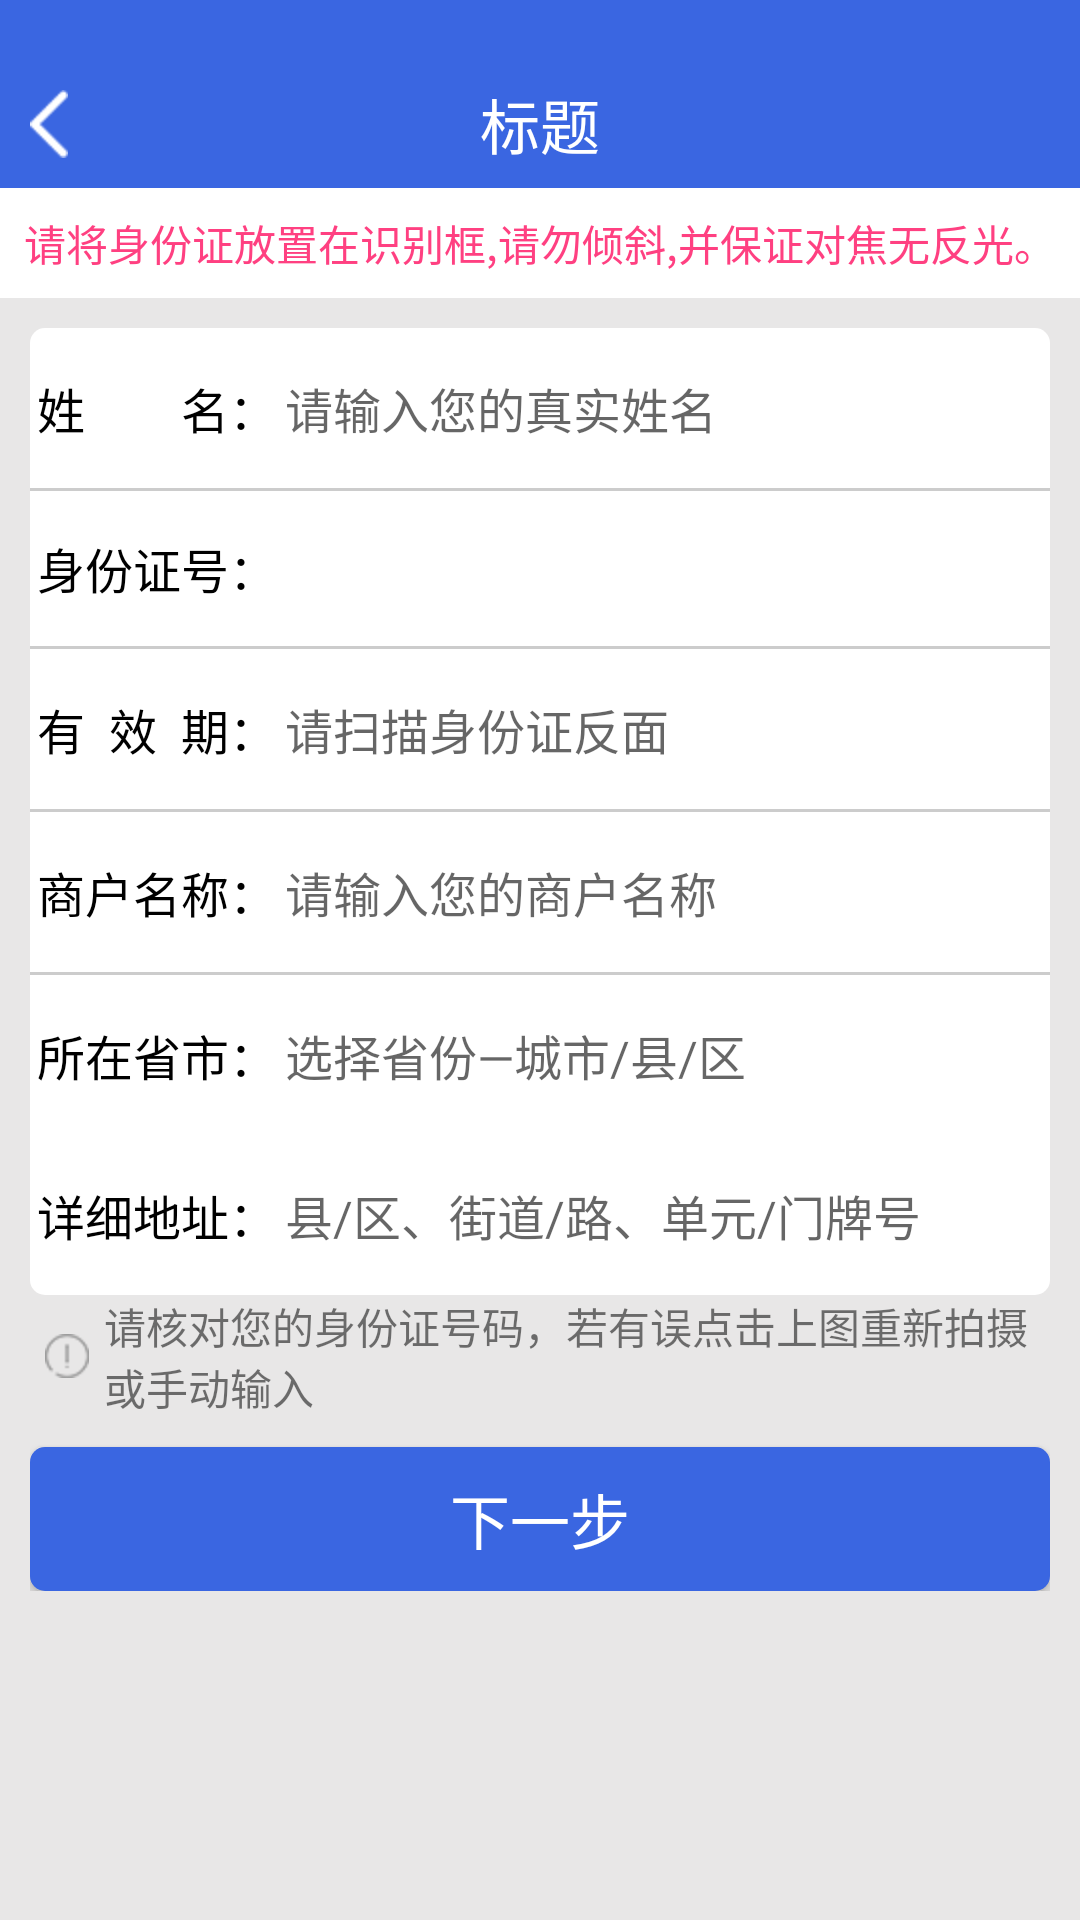

Produce the Android XML layout that renders to this screen, including the resource entries it uses.
<!-- AndroidManifest.xml: application theme Theme.AppCompat.Light.NoActionBar -->
<!-- res/layout/activity_ren_zheng.xml -->
<?xml version="1.0" encoding="utf-8"?>
<RelativeLayout
    xmlns:android="http://schemas.android.com/apk/res/android"
    xmlns:tools="http://schemas.android.com/tools"
    android:layout_width="match_parent"
    android:layout_height="match_parent"
    android:background="@color/gray"
    tools:context="com.zhongbang.huabei.app.RenZhengActivity">
    <LinearLayout
        android:layout_width="match_parent"
        android:layout_height="match_parent"
        android:orientation="vertical">
        <include
            layout="@layout/top_title_item"></include>
        <TextView
            android:id="@+id/msg"
            android:layout_width="match_parent"
            android:layout_height="wrap_content"
            android:background="@color/white"
            android:text="请将身份证放置在识别框,请勿倾斜,并保证对焦无反光。"
            android:textColor="@color/colorAccent"
            android:padding="8dp"
            />
        <ScrollView
            android:layout_width="match_parent"
            android:layout_height="wrap_content">
            <LinearLayout
                android:layout_width="match_parent"
                android:layout_height="wrap_content"
                android:layout_margin="10dp"
                android:orientation="vertical"
                android:focusable="true"
                android:focusableInTouchMode="true">
                <FrameLayout
                    android:id="@+id/fragment_card"
                    android:layout_width="match_parent"
                    android:layout_height="wrap_content">
                </FrameLayout>
                <LinearLayout
                    android:layout_width="match_parent"
                    android:layout_height="wrap_content"
                    android:background="@drawable/shape_corners_whhite"
                    android:orientation="vertical">
                    <LinearLayout
                        style="@style/linearLayout">
                        <TextView
                            style="@style/textView_login"
                            android:gravity="center"
                            android:text="姓        名："/>
                        <EditText
                            android:id="@+id/et_name"
                            style="@style/editText_login"
                            android:hint="请输入您的真实姓名"/>
                    </LinearLayout>
                    <View
                        style="@style/view_line"></View>
                    <LinearLayout
                        style="@style/linearLayout">
                        <TextView
                            style="@style/textView_login"
                            android:gravity="center"
                            android:text="身份证号："/>
                        <EditText
                            android:id="@+id/et_idcardfront"
                            style="@style/editText_login"
                            android:hint=""/>
                    </LinearLayout>
                    <View
                        style="@style/view_line"></View>
                    <LinearLayout
                        style="@style/linearLayout">
                        <TextView
                            style="@style/textView_login"
                            android:gravity="center"
                            android:text="有  效  期："/>
                        <EditText
                            android:id="@+id/et_idcardreverse"
                            style="@style/editText_login"
                            android:hint="请扫描身份证反面"/>
                    </LinearLayout>
                    <View
                        style="@style/view_line"></View>
                    <LinearLayout
                        style="@style/linearLayout">
                        <TextView
                            style="@style/textView_login"
                            android:gravity="center"
                            android:text="商户名称："/>
                        <EditText
                            android:id="@+id/et_merchant"
                            style="@style/editText_login"
                            android:hint="请输入您的商户名称"/>
                    </LinearLayout>
                    <View
                        style="@style/view_line"></View>
                    <LinearLayout
                        android:id="@+id/ll_city"
                        style="@style/linearLayout">
                        <TextView
                            style="@style/textView_login"
                            android:gravity="center"
                            android:text="所在省市："/>
                        <TextView
                            android:id="@+id/et_city"
                            style="@style/editText_login"
                            android:hint="选择省份—城市/县/区"/>
                    </LinearLayout>
                    <LinearLayout
                        style="@style/linearLayout">
                        <TextView
                            style="@style/textView_login"
                            android:gravity="center"
                            android:text="详细地址："/>
                        <EditText
                            android:id="@+id/et_address"
                            style="@style/editText_login"
                            android:hint="县/区、街道/路、单元/门牌号"/>
                    </LinearLayout>
                </LinearLayout>
                <LinearLayout
                    android:layout_width="match_parent"
                    android:layout_height="wrap_content"
                    android:gravity="center_vertical">
                    <ImageView
                        android:layout_width="wrap_content"
                        android:layout_height="wrap_content"
                        android:padding="5dp"
                        android:src="@mipmap/warn"/>
                    <TextView
                        android:layout_width="wrap_content"
                        android:layout_height="wrap_content"
                        android:text="请核对您的身份证号码，若有误点击上图重新拍摄或手动输入"/>
                </LinearLayout>
                <Button
                    android:id="@+id/btn_next"
                    android:layout_width="match_parent"
                    android:layout_height="wrap_content"
                    android:layout_marginTop="10dp"
                    android:background="@drawable/shape_land"
                    android:text="下一步"
                    android:textColor="@color/white"
                    android:textSize="@dimen/dimen20"/>
            </LinearLayout>
        </ScrollView>

    </LinearLayout>
    <include layout="@layout/load_item"></include>
</RelativeLayout>
<!-- res/layout/top_title_item.xml (included above) -->
<?xml version="1.0" encoding="utf-8"?>
<LinearLayout xmlns:android="http://schemas.android.com/apk/res/android"
              android:layout_width="match_parent"
              android:layout_height="wrap_content"
               android:background="@color/blue"
              android:orientation="vertical"
            >
            <View
                android:layout_width="match_parent"
                android:layout_height="20dp"></View>
    <RelativeLayout
        android:layout_width="match_parent"
        android:layout_height="wrap_content"
        android:gravity="center_vertical">
            <ImageView
                android:id="@+id/img_return"
                android:layout_width="wrap_content"
                android:layout_height="wrap_content"
                android:padding="10dp"
                android:src="@drawable/ic_chevron_left_black_48dp"/>
            <TextView
                android:id="@+id/tv_title"
                android:layout_width="wrap_content"
                android:layout_height="wrap_content"
                android:layout_centerInParent="true"
                android:textColor="@color/white"
                android:text="标题"
                android:textSize="20dp"/>
    </RelativeLayout>
</LinearLayout>
<!-- res/layout/load_item.xml (included above) -->
<?xml version="1.0" encoding="utf-8"?>
<RelativeLayout xmlns:android="http://schemas.android.com/apk/res/android"
                android:id="@+id/rl_load"
              android:layout_width="match_parent"
              android:layout_height="match_parent"
            android:visibility="gone">
    <LinearLayout
        android:layout_width="wrap_content"
        android:layout_height="wrap_content"
        android:layout_centerInParent="true"
        android:gravity="center"
        android:background="@drawable/shape_load"
        android:orientation="vertical">
           <ProgressBar
               android:id="@+id/pb"
               android:layout_width="wrap_content"
               android:layout_height="wrap_content"
               android:padding="5dp"/>
            <TextView
                android:id="@+id/tv"
                android:layout_width="wrap_content"
                android:layout_height="wrap_content"
                android:textColor="@color/white"
                android:paddingLeft="10dp"
                android:paddingRight="10dp"
                android:paddingBottom="5dp"
                android:text="加载中……"/>

    </LinearLayout>
</RelativeLayout>
<!-- resources referenced by this layout -->
<resources>
  <color name="blue">#3A66E1</color>
  <color name="colorAccent">#FF4081</color>
  <color name="gray">#E8E7E7</color>
  <color name="white">#ffffff</color>
  <dimen name="dimen20">20dp</dimen>
  <!-- drawable ic_chevron_left_black_48dp: png bitmap (drawable-hdpi, 1267 bytes) -->
  <!-- drawable shape_corners_whhite (drawable) -->
  <?xml version="1.0" encoding="utf-8"?>
  <shape xmlns:android="http://schemas.android.com/apk/res/android">
      <corners android:radius="5dp"></corners>
      <solid
          android:color="@color/white"></solid>
  </shape>
  <!-- drawable shape_land (drawable) -->
  <?xml version="1.0" encoding="utf-8"?>
  <shape xmlns:android="http://schemas.android.com/apk/res/android">
      <corners
          android:radius="5dp"></corners>
      <solid
          android:color="@color/blue"></solid>
  </shape>
  <!-- drawable shape_load (drawable) -->
  <?xml version="1.0" encoding="utf-8"?>
  <shape xmlns:android="http://schemas.android.com/apk/res/android">
      <corners android:radius="10dp"></corners>
      <solid android:color="#b0000000"></solid>
  </shape>
  <!-- mipmap warn: png bitmap (mipmap-hdpi, 1357 bytes) -->
  <style name="editText_login">
          <item name="android:layout_width">0dp</item>
          <item name="android:layout_height">wrap_content</item>
          <item name="android:layout_weight">3</item>
          <item name="android:textSize">16dp</item>
          <item name="android:paddingTop">15dp</item>
          <item name="android:paddingBottom">15dp</item>
          <item name="android:background">@null</item>
      </style>
  <style name="linearLayout">
          <item name="android:layout_width">match_parent</item>
          <item name="android:layout_height">wrap_content</item>
          <item name="android:gravity">center_vertical</item>
      </style>
  <style name="textView_login">
          <item name="android:layout_width">0dp</item>
          <item name="android:layout_height">wrap_content</item>
          <item name="android:layout_weight">1</item>
          <item name="android:textSize">16dp</item>
          <item name="android:textColor">#000000</item>
      </style>
  <style name="view_line">
          <item name="android:layout_width">match_parent</item>
          <item name="android:layout_height">1dp</item>
          <item name="android:background">@color/gray_low</item>
      </style>
  <color name="gray_low">#CCCCCC</color>
</resources>
